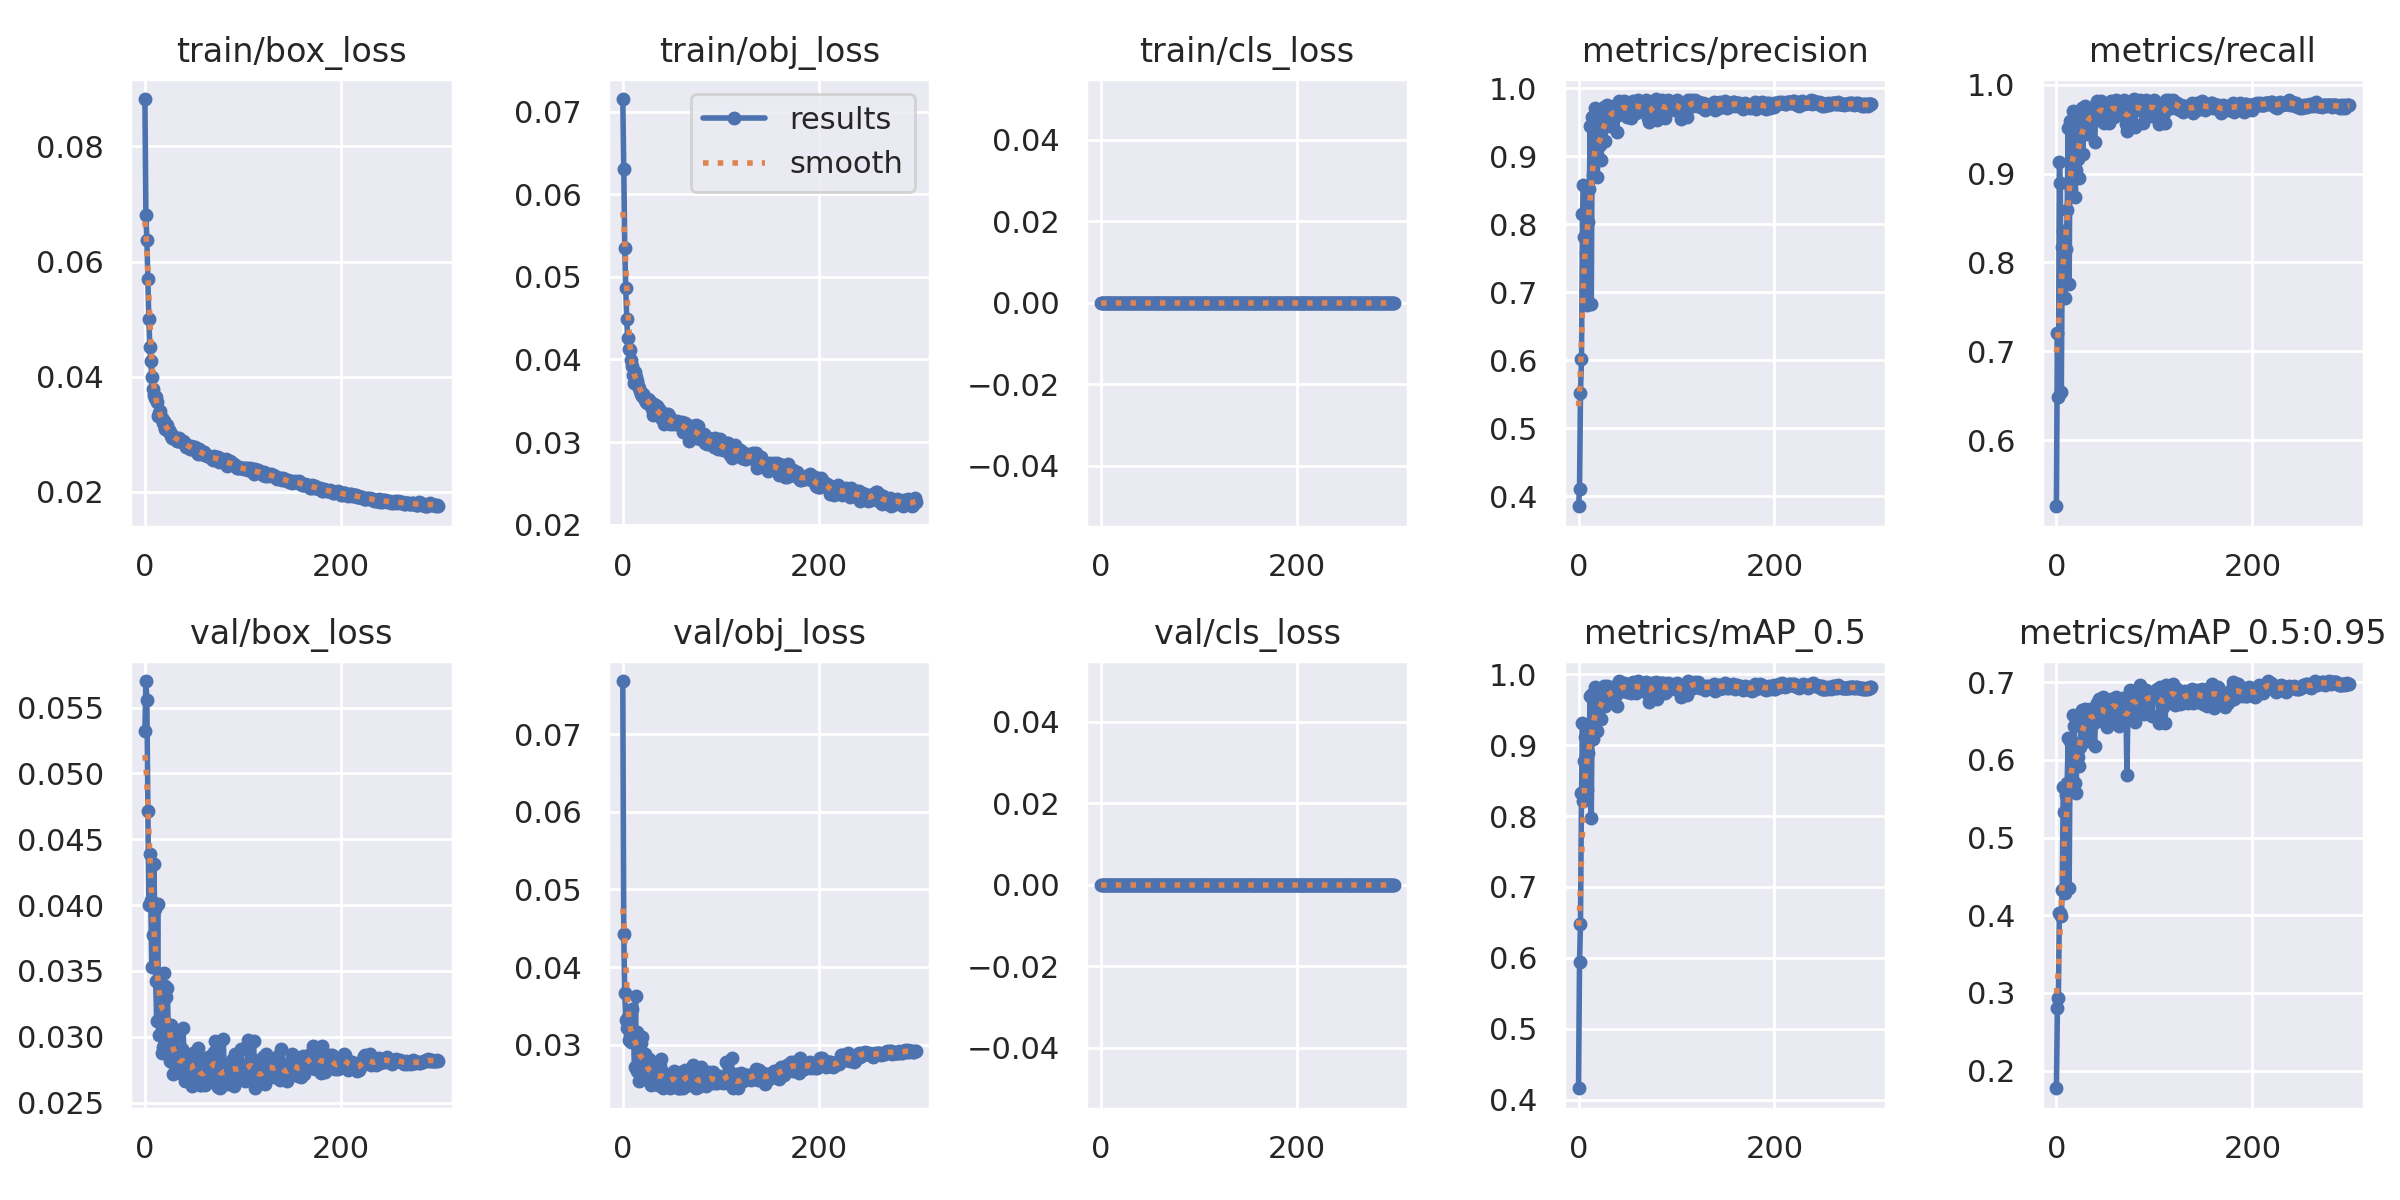

The table this chart was drawn from, first rows:
epoch, train/box_loss, train/obj_loss, train/cls_loss, metrics/precision, metrics/recall, metrics/mAP_0.5, metrics/mAP_0.5:0.95, val/box_loss, val/obj_loss, val/cls_loss, x/lr0, x/lr1, x/lr2
0, 0.08824, 0.07152, 0, 0.3853, 0.5256, 0.416, 0.1775, 0.05321, 0.07684, 0, 0.07043, 0.003285, 0.003285
1, 0.06812, 0.06311, 0, 0.4101, 0.7207, 0.5935, 0.2806, 0.05702, 0.04431, 0, 0.04043, 0.006618, 0.006618
2, 0.06377, 0.05352, 0, 0.5514, 0.6481, 0.6482, 0.2939, 0.05554, 0.0366, 0, 0.01043, 0.009951, 0.009951
3, 0.05697, 0.04867, 0, 0.6025, 0.9135, 0.8329, 0.4024, 0.04718, 0.03316, 0, 0.009998, 0.009998, 0.009998
4, 0.04993, 0.04493, 0, 0.8143, 0.8889, 0.9307, 0.4027, 0.03999, 0.03215, 0, 0.009998, 0.009998, 0.009998
5, 0.04518, 0.04255, 0, 0.8579, 0.6546, 0.8207, 0.3987, 0.04387, 0.03354, 0, 0.009996, 0.009996, 0.009996
6, 0.04264, 0.04127, 0, 0.7813, 0.8173, 0.8771, 0.4329, 0.04037, 0.03066, 0, 0.009993, 0.009993, 0.009993
7, 0.03998, 0.04114, 0, 0.8148, 0.8354, 0.9113, 0.5653, 0.03531, 0.03119, 0, 0.00999, 0.00999, 0.00999
8, 0.03779, 0.03993, 0, 0.7579, 0.7941, 0.86, 0.5324, 0.03774, 0.03035, 0, 0.009987, 0.009987, 0.009987
9, 0.03685, 0.0392, 0, 0.6804, 0.7596, 0.8365, 0.429, 0.04314, 0.03454, 0, 0.009983, 0.009983, 0.009983
10, 0.03634, 0.03817, 0, 0.8024, 0.8149, 0.8889, 0.5544, 0.03974, 0.03066, 0, 0.009978, 0.009978, 0.009978
11, 0.03642, 0.03717, 0, 0.851, 0.859, 0.9228, 0.5696, 0.03426, 0.03141, 0, 0.009973, 0.009973, 0.009973
12, 0.03551, 0.03854, 0, 0.9439, 0.9511, 0.9697, 0.6276, 0.0312, 0.02713, 0, 0.009967, 0.009967, 0.009967
13, 0.03319, 0.03787, 0, 0.6826, 0.7756, 0.7966, 0.4348, 0.04012, 0.03624, 0, 0.009961, 0.009961, 0.009961
14, 0.03367, 0.03737, 0, 0.9579, 0.9591, 0.972, 0.6246, 0.03017, 0.02667, 0, 0.009954, 0.009954, 0.009954
15, 0.03405, 0.03713, 0, 0.8724, 0.883, 0.9089, 0.5677, 0.03478, 0.0316, 0, 0.009947, 0.009947, 0.009947
16, 0.03272, 0.03675, 0, 0.9431, 0.943, 0.9562, 0.5997, 0.03139, 0.02874, 0, 0.009939, 0.009939, 0.009939
17, 0.03288, 0.03656, 0, 0.9706, 0.9704, 0.9816, 0.657, 0.02879, 0.02533, 0, 0.009931, 0.009931, 0.009931
18, 0.03199, 0.03621, 0, 0.9537, 0.9576, 0.9728, 0.643, 0.0292, 0.02607, 0, 0.009922, 0.009922, 0.009922
19, 0.03232, 0.03579, 0, 0.8692, 0.8733, 0.9202, 0.57, 0.03482, 0.03027, 0, 0.009912, 0.009912, 0.009912
20, 0.03106, 0.0356, 0, 0.8992, 0.9039, 0.9374, 0.5571, 0.03388, 0.03094, 0, 0.009902, 0.009902, 0.009902
21, 0.03095, 0.03587, 0, 0.9348, 0.9351, 0.959, 0.6104, 0.0311, 0.0276, 0, 0.009892, 0.009892, 0.009892
22, 0.03141, 0.03543, 0, 0.9157, 0.9167, 0.9528, 0.603, 0.03299, 0.02773, 0, 0.009881, 0.009881, 0.009881
23, 0.03152, 0.03504, 0, 0.8936, 0.895, 0.9371, 0.5923, 0.03373, 0.02885, 0, 0.009869, 0.009869, 0.009869
24, 0.03051, 0.03481, 0, 0.9552, 0.9583, 0.9713, 0.6167, 0.02938, 0.02629, 0, 0.009857, 0.009857, 0.009857
25, 0.03078, 0.03477, 0, 0.9429, 0.9447, 0.9677, 0.6448, 0.03025, 0.02712, 0, 0.009845, 0.009845, 0.009845
26, 0.03032, 0.03517, 0, 0.9726, 0.9736, 0.9835, 0.6635, 0.02817, 0.02548, 0, 0.009831, 0.009831, 0.009831
27, 0.02959, 0.0351, 0, 0.9215, 0.9218, 0.9546, 0.625, 0.03092, 0.02816, 0, 0.009818, 0.009818, 0.009818
28, 0.02929, 0.03479, 0, 0.9591, 0.9591, 0.9749, 0.6609, 0.02808, 0.02605, 0, 0.009803, 0.009803, 0.009803
29, 0.02962, 0.03473, 0, 0.9756, 0.976, 0.9828, 0.6656, 0.02718, 0.02486, 0, 0.009789, 0.009789, 0.009789
30, 0.02958, 0.03401, 0, 0.9453, 0.9455, 0.9629, 0.6321, 0.03032, 0.0267, 0, 0.009773, 0.009773, 0.009773
31, 0.02935, 0.03329, 0, 0.9445, 0.9447, 0.9639, 0.6245, 0.03, 0.02776, 0, 0.009758, 0.009758, 0.009758
32, 0.0289, 0.03465, 0, 0.9588, 0.9591, 0.9674, 0.6422, 0.02831, 0.02672, 0, 0.009742, 0.009742, 0.009742
33, 0.0288, 0.03355, 0, 0.9637, 0.9639, 0.9751, 0.6647, 0.02835, 0.02672, 0, 0.009725, 0.009725, 0.009725
34, 0.02884, 0.0337, 0, 0.9701, 0.9704, 0.9823, 0.6655, 0.02745, 0.02491, 0, 0.009707, 0.009707, 0.009707
35, 0.02936, 0.0344, 0, 0.9648, 0.9661, 0.9775, 0.6582, 0.02763, 0.02544, 0, 0.00969, 0.00969, 0.00969
36, 0.02893, 0.03344, 0, 0.9741, 0.9744, 0.9799, 0.665, 0.02724, 0.02476, 0, 0.009671, 0.009671, 0.009671
37, 0.02886, 0.03403, 0, 0.971, 0.9711, 0.9815, 0.6641, 0.02761, 0.02502, 0, 0.009652, 0.009652, 0.009652
38, 0.02871, 0.03342, 0, 0.9589, 0.9591, 0.9706, 0.6478, 0.02908, 0.02722, 0, 0.009633, 0.009633, 0.009633
39, 0.02875, 0.03285, 0, 0.9347, 0.9351, 0.9552, 0.6175, 0.03065, 0.02813, 0, 0.009613, 0.009613, 0.009613
40, 0.02858, 0.03335, 0, 0.961, 0.9623, 0.9758, 0.6649, 0.028, 0.02619, 0, 0.009593, 0.009593, 0.009593
41, 0.0282, 0.03347, 0, 0.9814, 0.9816, 0.99, 0.6726, 0.02663, 0.02446, 0, 0.009572, 0.009572, 0.009572
42, 0.02779, 0.03216, 0, 0.9679, 0.9673, 0.9763, 0.6583, 0.02826, 0.02642, 0, 0.009551, 0.009551, 0.009551
43, 0.02811, 0.03288, 0, 0.9734, 0.9736, 0.9818, 0.6777, 0.02675, 0.02482, 0, 0.009529, 0.009529, 0.009529
44, 0.02793, 0.03291, 0, 0.9647, 0.9647, 0.9767, 0.6611, 0.02825, 0.02572, 0, 0.009507, 0.009507, 0.009507
45, 0.02783, 0.03297, 0, 0.9741, 0.9744, 0.9841, 0.6647, 0.02761, 0.02524, 0, 0.009484, 0.009484, 0.009484
46, 0.02749, 0.03334, 0, 0.9804, 0.9816, 0.988, 0.6661, 0.02758, 0.02495, 0, 0.009461, 0.009461, 0.009461
47, 0.02795, 0.0331, 0, 0.9681, 0.9679, 0.9807, 0.6628, 0.02761, 0.02522, 0, 0.009437, 0.009437, 0.009437
48, 0.02751, 0.03217, 0, 0.9798, 0.98, 0.9863, 0.6805, 0.02629, 0.02439, 0, 0.009413, 0.009413, 0.009413
49, 0.0277, 0.03282, 0, 0.9581, 0.9567, 0.9746, 0.6483, 0.02875, 0.02627, 0, 0.009388, 0.009388, 0.009388
50, 0.02718, 0.03236, 0, 0.9703, 0.9711, 0.9818, 0.657, 0.02799, 0.02572, 0, 0.009362, 0.009362, 0.009362
51, 0.02771, 0.03214, 0, 0.975, 0.9752, 0.9839, 0.672, 0.02759, 0.0251, 0, 0.009337, 0.009337, 0.009337
52, 0.02718, 0.03241, 0, 0.9669, 0.9671, 0.978, 0.6424, 0.02865, 0.02664, 0, 0.009311, 0.009311, 0.009311
53, 0.02686, 0.03242, 0, 0.9637, 0.9639, 0.9755, 0.6612, 0.02816, 0.02571, 0, 0.009284, 0.009284, 0.009284
54, 0.02661, 0.03214, 0, 0.9558, 0.9575, 0.974, 0.6497, 0.02915, 0.02619, 0, 0.009257, 0.009257, 0.009257
55, 0.02743, 0.0325, 0, 0.9789, 0.9792, 0.9879, 0.6755, 0.02698, 0.02494, 0, 0.009229, 0.009229, 0.009229
56, 0.02674, 0.03248, 0, 0.9814, 0.9816, 0.9886, 0.6785, 0.02634, 0.02447, 0, 0.009201, 0.009201, 0.009201
57, 0.0266, 0.03216, 0, 0.9791, 0.9792, 0.9869, 0.677, 0.02631, 0.02441, 0, 0.009173, 0.009173, 0.009173
58, 0.02682, 0.03207, 0, 0.9734, 0.9736, 0.9821, 0.6757, 0.02706, 0.02447, 0, 0.009144, 0.009144, 0.009144
59, 0.02688, 0.03233, 0, 0.9639, 0.9639, 0.9741, 0.6504, 0.02821, 0.02653, 0, 0.009115, 0.009115, 0.009115
... 240 more rows
